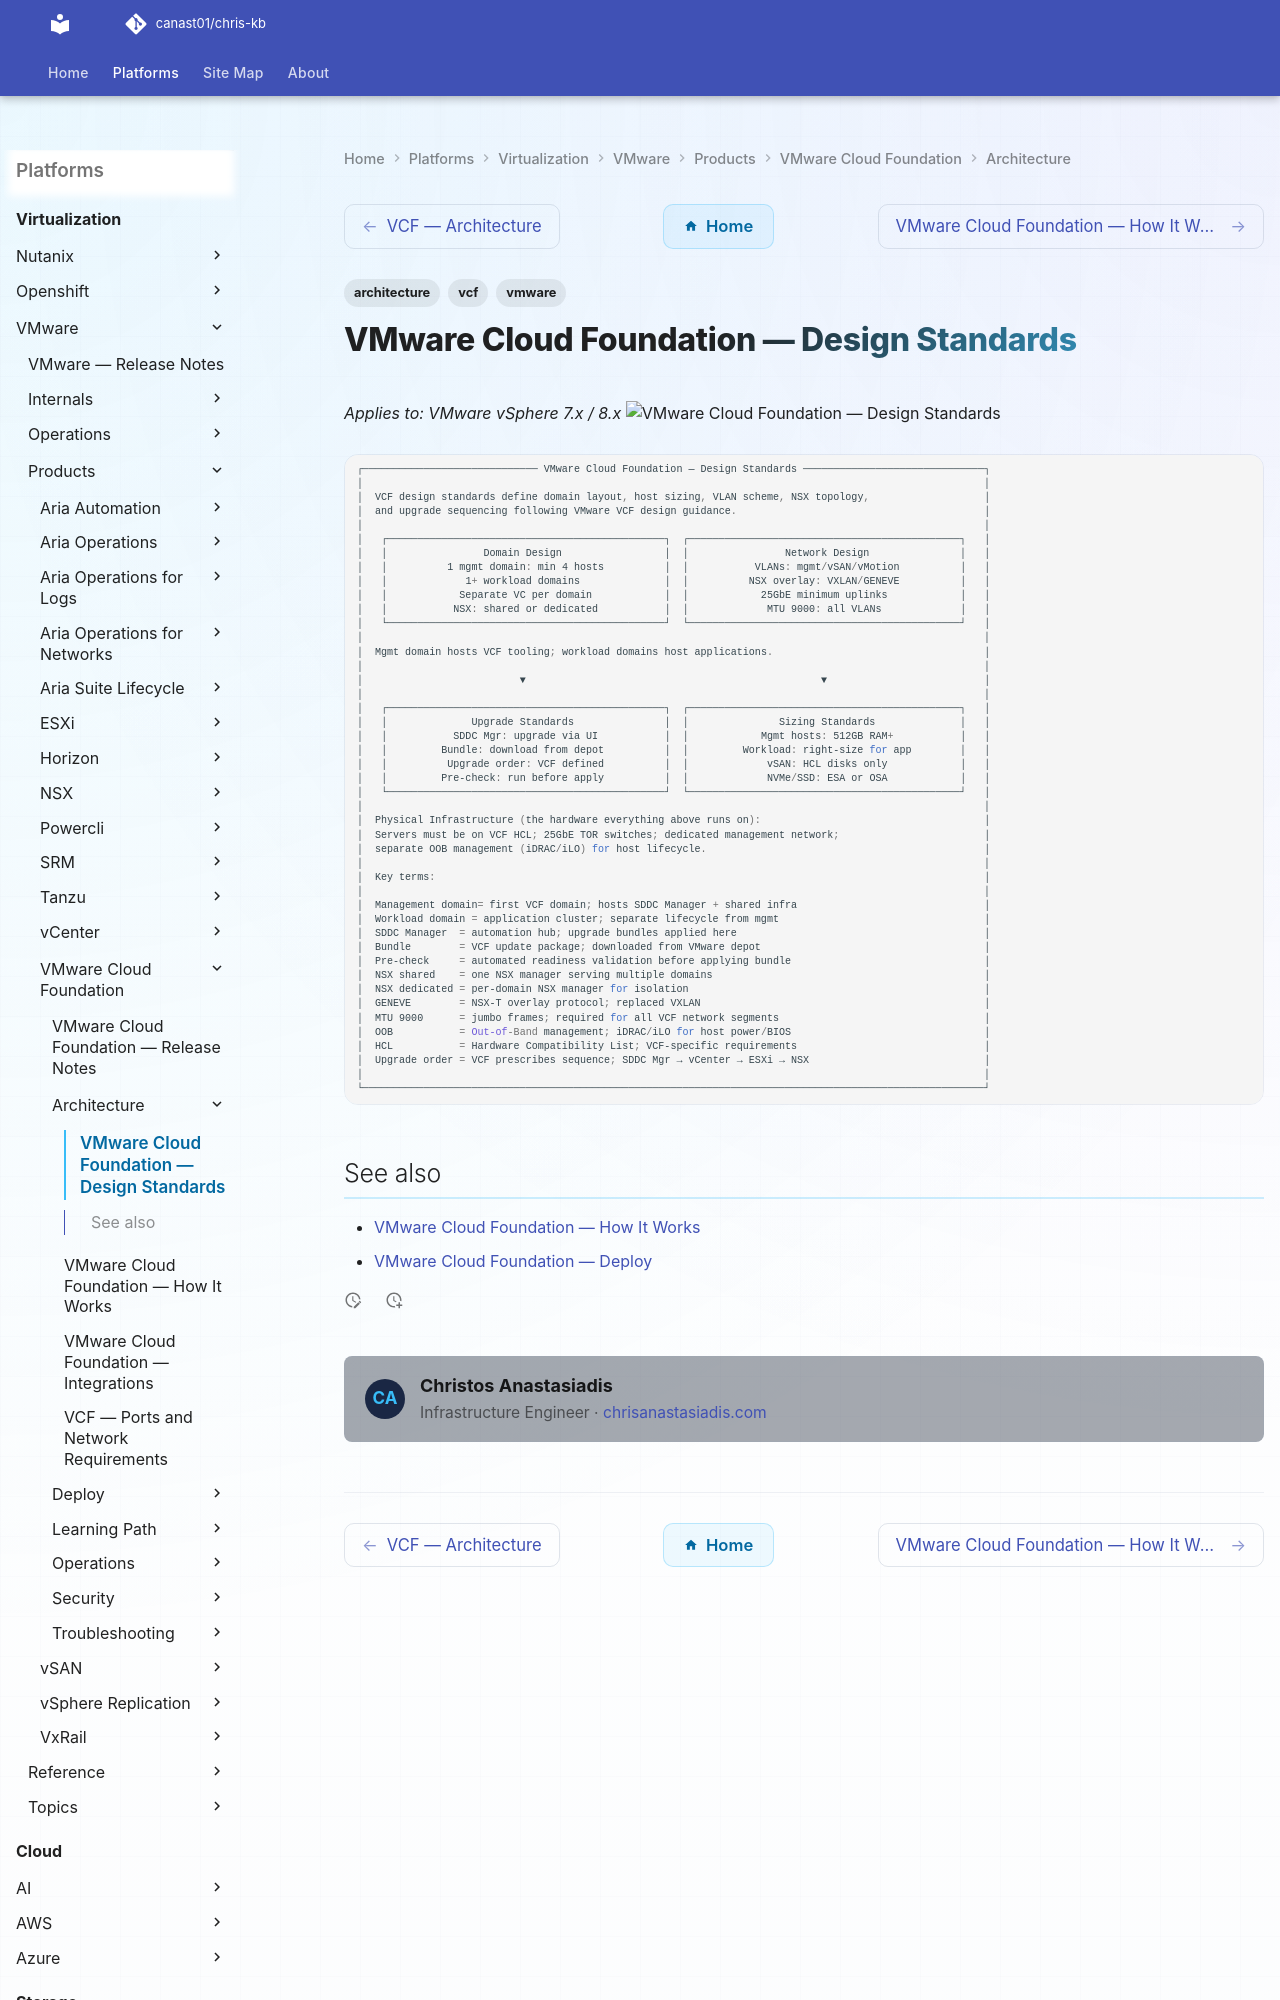

repository: canast01/chris-kb · page: virtualization/vmware/products/vmware-cloud-foundation/architecture/design-standards/index.html · generator: mkdocs

---
tags:
  - architecture
  - vcf
  - vmware
---
# VMware Cloud Foundation — Design Standards

*Applies to: VMware vSphere 7.x / 8.x*
![VMware Cloud Foundation — Design Standards](../../../../../assets/virtualization-vmware-vmware-cloud-foundation-architecture-d.svg)
